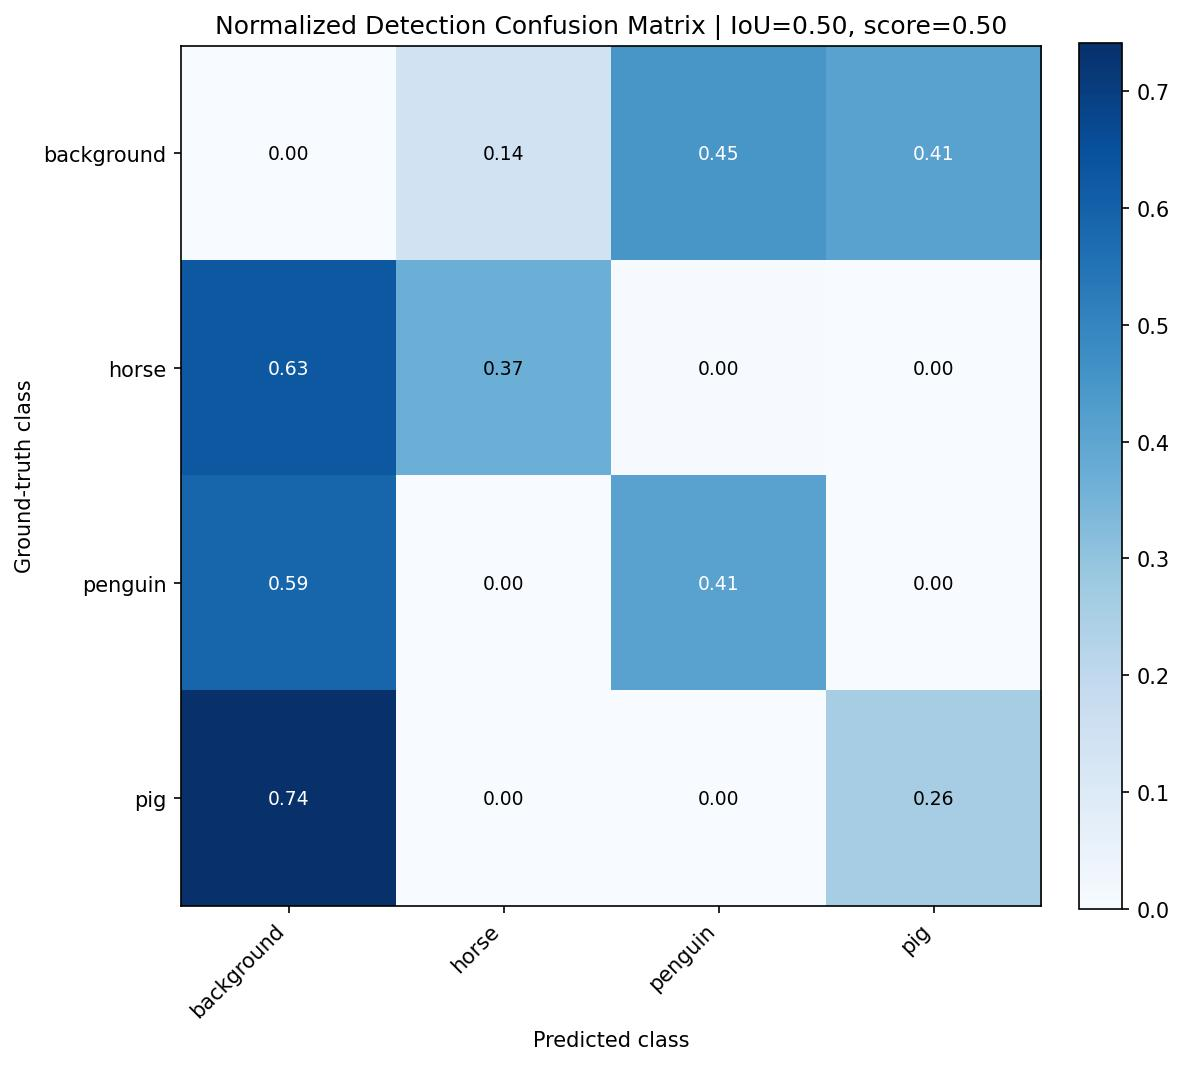

Values plotted in this chart, from the file beside it:
, background, horse, penguin, pig
background, 0.0, 0.1429, 0.4464, 0.4107
horse, 0.6273, 0.3696, 0.003106, 0.0
penguin, 0.5896, 0.0, 0.4104, 0.0
pig, 0.7416, 0.0, 0.0, 0.2584
